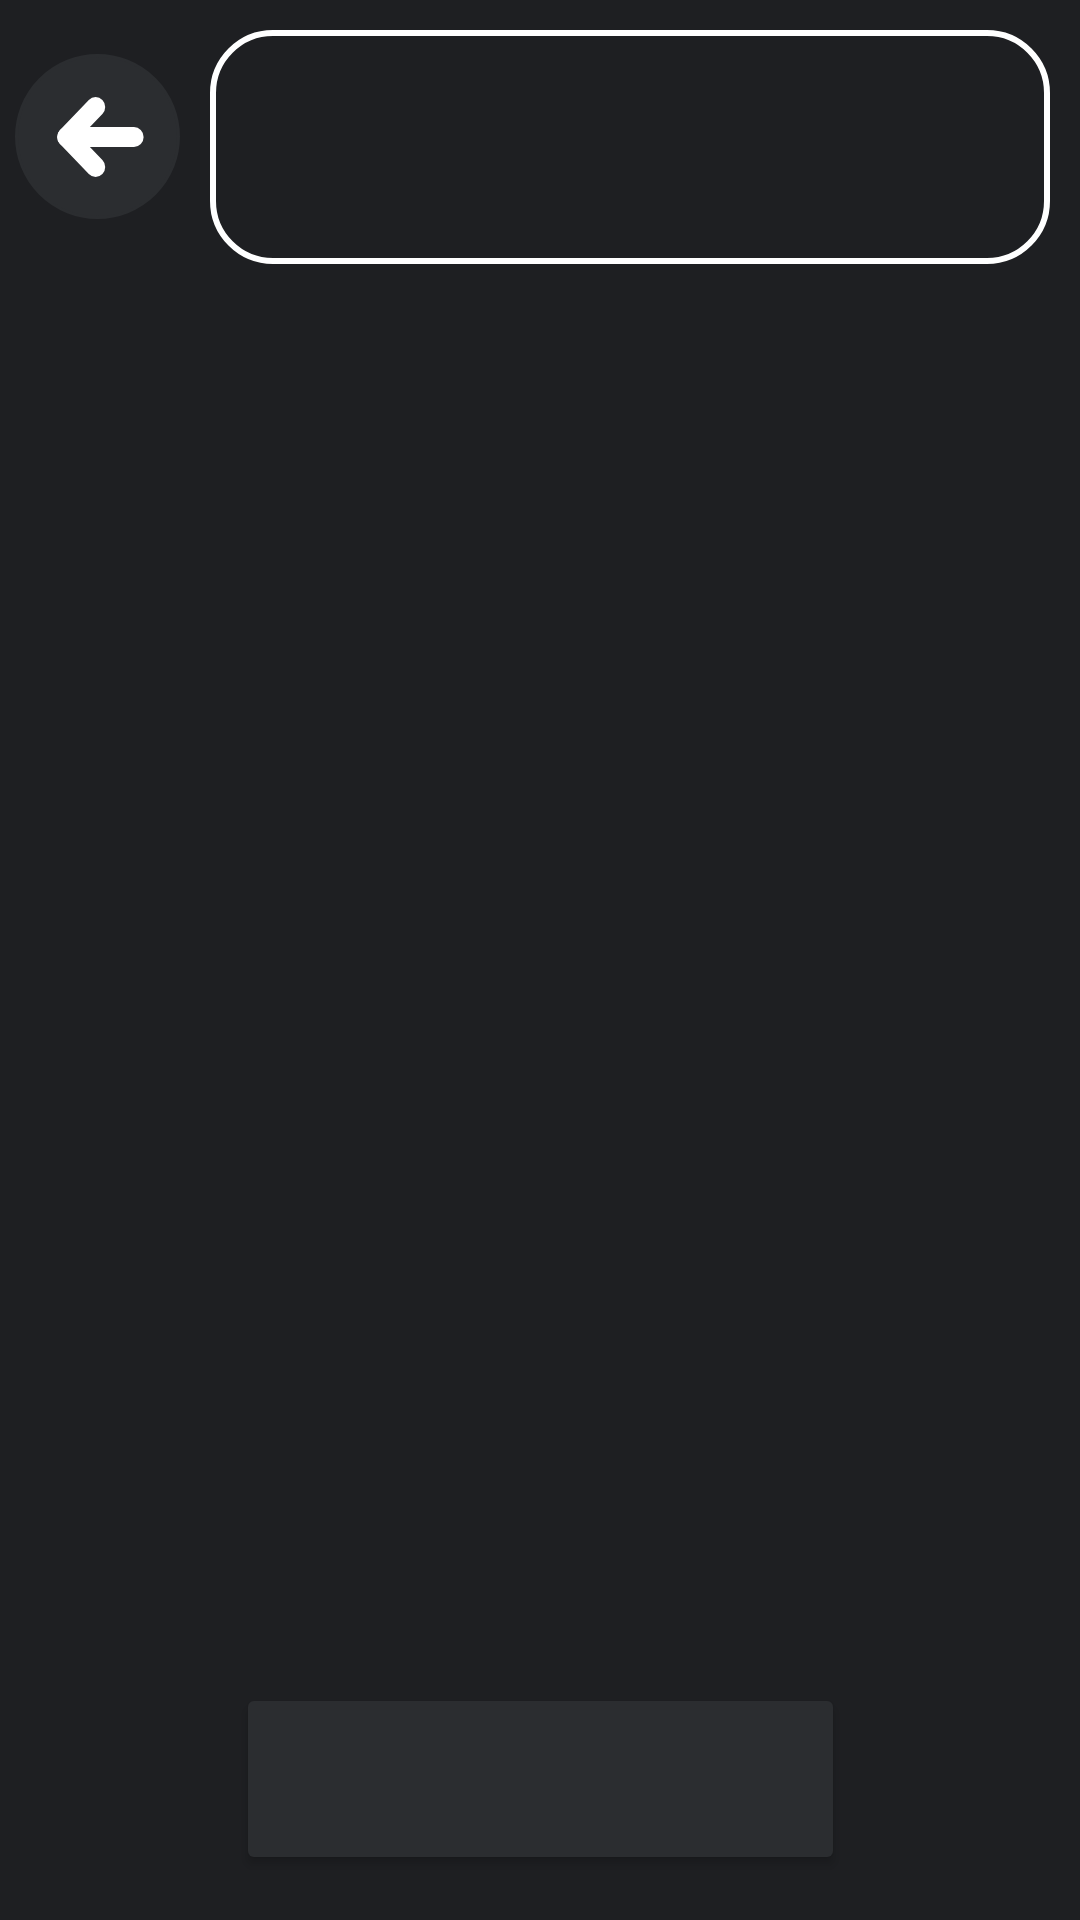

This screen was rendered from an Android layout file. Write that file and the resources it references.
<!-- AndroidManifest.xml: application theme ThemeDark -->
<!-- res/layout/activity_menu_proverka.xml -->
<?xml version="1.0" encoding="utf-8"?>
<androidx.constraintlayout.widget.ConstraintLayout xmlns:android="http://schemas.android.com/apk/res/android"
    xmlns:app="http://schemas.android.com/apk/res-auto"
    xmlns:tools="http://schemas.android.com/tools"
    android:id="@+id/pr"
    android:layout_width="match_parent"
    android:layout_height="match_parent"
    android:background="?attr/colorPrimary"
    tools:context=".check.Proverka">


    <TextView
        android:id="@+id/ttr"
        android:layout_width="0dp"
        android:layout_marginStart="10dp"
        android:layout_marginEnd="10dp"
        android:layout_height="78dp"
        android:layout_marginTop="10dp"
        android:background="@drawable/search_view_bd"
        android:fontFamily="sans-serif-medium"
        android:gravity="center"
        android:onClick="Reg"
        android:textColor="?android:textColor"
        android:textSize="26sp"
        app:layout_constraintStart_toEndOf="@id/goBackProverka"
        app:layout_constraintEnd_toEndOf="parent"
        app:layout_constraintTop_toTopOf="parent" />

    <ImageButton
        android:id="@+id/goBackProverka"
        android:layout_width="55dp"
        android:layout_height="55dp"
        android:backgroundTint="?attr/colorOnPrimary"
        android:background="@drawable/bg_round_button"
        android:src="@drawable/ic_back"
        android:onClick="Go_back_proverka"
        android:layout_marginTop="18dp"
        android:layout_marginStart="5dp"
        app:layout_constraintStart_toStartOf="parent"
        app:layout_constraintTop_toTopOf="parent" />

    <Button
        android:id="@+id/bn"
        android:layout_width="203dp"
        android:layout_height="64dp"
        android:backgroundTint="?attr/colorOnPrimary"
        android:onClick="Level"
        android:textColor="?android:textColor"
        android:layout_marginBottom="15dp"
        app:layout_constraintBottom_toBottomOf="parent"
        app:layout_constraintEnd_toEndOf="parent"
        app:layout_constraintStart_toStartOf="parent" />

    <ListView
        android:id="@+id/choose"
        android:layout_width="match_parent"
        android:layout_height="0dp"
        android:choiceMode="multipleChoice"
        app:layout_constraintBottom_toTopOf="@+id/bn"
        app:layout_constraintEnd_toEndOf="parent"
        app:layout_constraintHorizontal_bias="0.0"
        app:layout_constraintStart_toStartOf="parent"
        app:layout_constraintTop_toBottomOf="@+id/ttr" />

</androidx.constraintlayout.widget.ConstraintLayout>
<!-- resources referenced by this layout -->
<resources>
  <!-- drawable bg_round_button (drawable) -->
  <shape xmlns:android="http://schemas.android.com/apk/res/android"
          android:shape="oval">
          <solid android:color="?attr/colorOnPrimary" />
          <stroke
              android:width="1dp"
              android:color="?attr/colorOnPrimary" />
      </shape>
  <!-- drawable search_view_bd (drawable) -->
  <?xml version="1.0" encoding="utf-8"?>
  <shape xmlns:android="http://schemas.android.com/apk/res/android">
  
      <corners android:radius="20dp"/>
      <stroke android:color="?attr/android:textColor"
          android:width="2dp"/>
  
  </shape>
  <style name="Base.Theme.MyApplication" parent="Theme.MaterialComponents.DayNight.NoActionBar">
          <item name="windowNoTitle">true</item>
          <item name="android:windowFullscreen">false</item>
          <item name="windowActionBar">true</item>
          <item name="windowActionBarOverlay">true</item>
      </style>
  <color name="te7">#1E1F22</color>
  <color name="te8">#2B2D30</color>
  <color name="white">#FFFFFF</color>
  <style name="SpinnerStyle" parent="Widget.AppCompat.Spinner">
          <item name="android:background">?attr/colorOnPrimary</item>
          <item name="android:popupBackground">?attr/colorPrimary</item>
      </style>
  <style name="AppExpandableListViewStyle" parent="android:Widget.ExpandableListView">
          <item name="android:groupIndicator">@drawable/group_indicator</item>
          <item name="android:listSelector">@android:color/transparent</item>
      </style>
  <style name="AppRadioButtonStyle" parent="Widget.AppCompat.CompoundButton.RadioButton">
          <item name="android:textColor">?attr/myDynamicColor</item>
          <item name="buttonTint">?attr/myDynamicColor</item>
      </style>
  <!-- drawable dialog_background (drawable) -->
  <?xml version="1.0" encoding="utf-8"?>
  <shape xmlns:android="http://schemas.android.com/apk/res/android"
      android:shape="rectangle">
      <solid android:color="?attr/colorPrimary" />
      <stroke
          android:width="1dp"
          android:color="?attr/colorOnPrimary" />
      <corners android:radius="16dp" />
  </shape>
  <style name="DialogTitle" parent="MaterialAlertDialog.MaterialComponents.Title.Text">
          <item name="android:textColor">?android:attr/textColor</item>
      </style>
  <style name="DialogBody" parent="MaterialAlertDialog.MaterialComponents.Body.Text">
          <item name="android:textColor">?android:attr/textColor</item>
      </style>
  <style name="DialogButton" parent="Widget.MaterialComponents.Button.TextButton.Dialog">
          <item name="android:textColor">@color/te5</item>
      </style>
  <!-- drawable group_indicator (drawable) -->
  <layer-list xmlns:android="http://schemas.android.com/apk/res/android">
      <item
          android:width="16dp"
          android:height="16dp"
          android:gravity="center">
          <selector>
              <item android:state_expanded="true" android:drawable="@drawable/ic_arrow_rotated" />
              <item android:drawable="@drawable/ic_arrow" />
          </selector>
      </item>
  </layer-list>
  <color name="te5">#3253B5</color>
  <!-- drawable ic_arrow_rotated (drawable) -->
  <rotate xmlns:android="http://schemas.android.com/apk/res/android"
      android:drawable="@drawable/ic_arrow"
      android:fromDegrees="180"
      android:toDegrees="180"
      android:pivotX="50%"
      android:pivotY="50%" />
  <!-- drawable ic_arrow (drawable) -->
  <vector xmlns:android="http://schemas.android.com/apk/res/android"
      android:width="24dp" android:height="24dp"
      android:viewportWidth="960" android:viewportHeight="960">
      <group android:translateY="960">
          <path android:fillColor="?android:textColor"
              android:pathData="M480-344 240-584l56-56 184 184 184-184 56 56-240 240Z"/>
      </group>
  </vector>
</resources>
